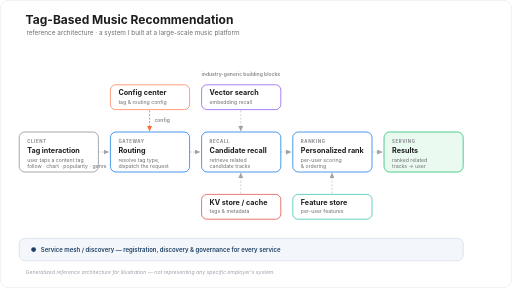
t = 0.00 s
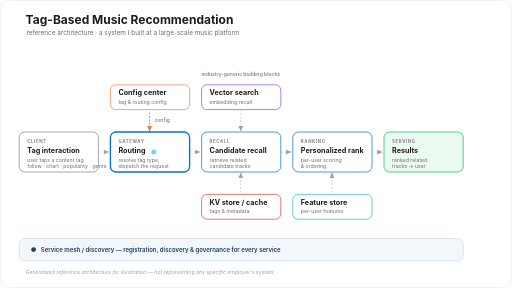
t = 0.75 s
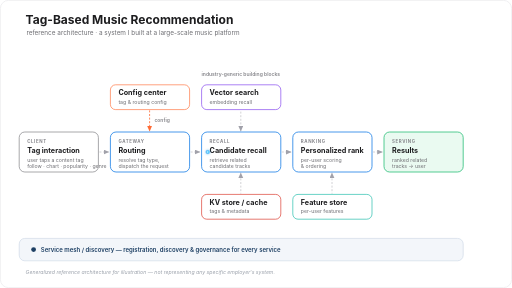
t = 1.50 s
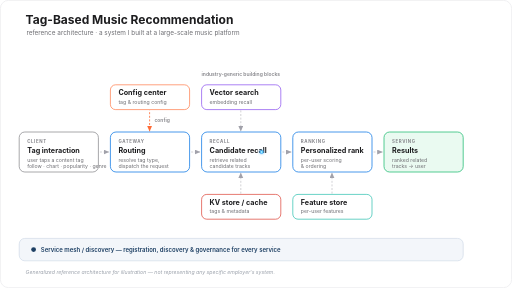
t = 2.25 s
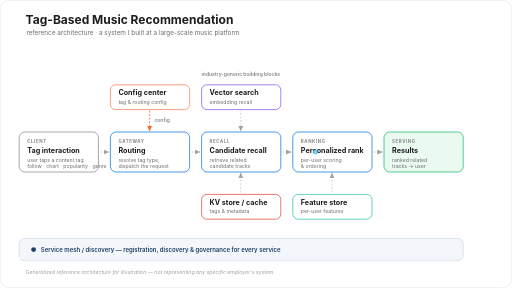
t = 3.00 s
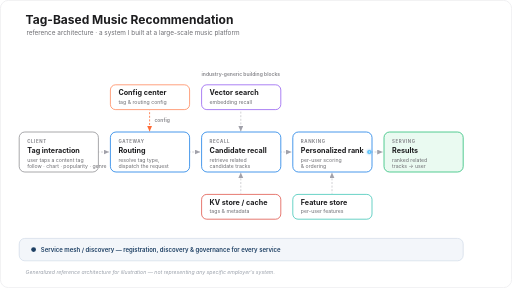
t = 3.75 s

The animated SVG that drew these frames (rendered in a browser with its animation timeline set to each time). Animation: 15 SMIL elements (animate=14,animateMotion=1); one cycle of 4.50 s, repeats indefinitely.

<svg xmlns="http://www.w3.org/2000/svg" viewBox="0 0 1280 720" role="img" aria-label="Animated tag-based music recommendation reference architecture">
  <defs>
    <style>
      .t{font-family:-apple-system,BlinkMacSystemFont,"Segoe UI","PingFang SC","Microsoft YaHei",sans-serif}
      .h1{font-size:30px;font-weight:700;fill:#1d1d1f}.sub{font-size:16px;fill:#6e6e73}
      .bt{font-size:18px;font-weight:700;fill:#1d1d1f}.bs{font-size:13px;fill:#6e6e73}
      .stage{font-size:11px;font-weight:700;letter-spacing:1.5px;fill:#86868b}
      .lab{font-size:12.5px;font-weight:600;fill:#86868b}.band{font-size:15px;font-weight:600;fill:#1d3f63}
      .disc{font-size:13px;font-style:italic;fill:#9aa0aa}
    </style>
    <marker id="ah" markerWidth="9" markerHeight="9" refX="6.5" refY="3" orient="auto"><path d="M0 0 L7 3 L0 6 Z" fill="#a1a1aa"/></marker>
    <marker id="ahd" markerWidth="9" markerHeight="9" refX="6.5" refY="3" orient="auto"><path d="M0 0 L7 3 L0 6 Z" fill="#ff6b35"/></marker>
    <radialGradient id="pkt" cx="50%" cy="50%" r="50%">
      <stop offset="0" stop-color="#ffffff"/><stop offset="0.35" stop-color="#5ad1ff"/><stop offset="1" stop-color="#0071e3" stop-opacity="0"/>
    </radialGradient>
    <filter id="glow" x="-300%" y="-300%" width="700%" height="700%"><feGaussianBlur stdDeviation="2.6" result="b"/><feMerge><feMergeNode in="b"/><feMergeNode in="SourceGraphic"/></feMerge></filter>
  </defs>

  <rect width="1280" height="720" fill="#ffffff"/>
  <rect x="1" y="1" width="1278" height="718" rx="20" fill="none" stroke="#ececef" stroke-width="2"/>
  <text x="64" y="60" class="t h1">Tag-Based Music Recommendation</text>
  <text x="66" y="88" class="t sub">reference architecture · a system I built at a large-scale music platform</text>
  <text x="602" y="190" class="t lab" text-anchor="middle">industry-generic building blocks</text>

  <!-- pipeline arrows (flowing dashes) -->
  <g fill="none" stroke="#c7c7cc" stroke-width="2" marker-end="url(#ah)" stroke-dasharray="5 4">
    <path d="M246 380 H272"><animate attributeName="stroke-dashoffset" values="18;0" dur="0.7s" repeatCount="indefinite"/></path>
    <path d="M474 380 H500"><animate attributeName="stroke-dashoffset" values="18;0" dur="0.7s" repeatCount="indefinite"/></path>
    <path d="M702 380 H728"><animate attributeName="stroke-dashoffset" values="18;0" dur="0.7s" repeatCount="indefinite"/></path>
    <path d="M930 380 H956"><animate attributeName="stroke-dashoffset" values="18;0" dur="0.7s" repeatCount="indefinite"/></path>
    <path d="M602 276 V328"><animate attributeName="stroke-dashoffset" values="18;0" dur="0.9s" repeatCount="indefinite"/></path>
    <path d="M602 484 V432"><animate attributeName="stroke-dashoffset" values="0;18" dur="0.9s" repeatCount="indefinite"/></path>
    <path d="M830 484 V432"><animate attributeName="stroke-dashoffset" values="0;18" dur="0.9s" repeatCount="indefinite"/></path>
  </g>
  <path d="M374 276 V328" fill="none" stroke="#ff6b35" stroke-width="2" stroke-dasharray="5 4" marker-end="url(#ahd)"><animate attributeName="stroke-dashoffset" values="18;0" dur="1s" repeatCount="indefinite"/></path>
  <text x="386" y="306" class="t lab" fill="#ff6b35">config</text>

  <!-- pipeline boxes (pulse as the request passes) -->
  <rect x="48" y="330" width="198" height="100" rx="14" fill="#fff" stroke="#86868b" stroke-width="1.8"><animate attributeName="stroke-width" dur="4.5s" repeatCount="indefinite" values="1.8;3.6;1.8;1.8" keyTimes="0;0.03;0.12;1"/></rect>
  <text x="68" y="358" class="t stage">CLIENT</text><text x="68" y="382" class="t bt">Tag interaction</text>
  <text x="68" y="404" class="t bs">user taps a content tag</text><text x="68" y="421" class="t bs" font-size="12" fill="#86868b">follow · chart · popularity · genre</text>

  <rect x="276" y="330" width="198" height="100" rx="14" fill="#fff" stroke="#0071e3" stroke-width="1.8"><animate attributeName="stroke-width" dur="4.5s" repeatCount="indefinite" values="1.8;1.8;3.8;1.8;1.8" keyTimes="0;0.105;0.155;0.215;1"/></rect>
  <text x="296" y="358" class="t stage" fill="#0071e3">GATEWAY</text><text x="296" y="382" class="t bt">Routing</text>
  <text x="296" y="404" class="t bs">resolve tag type,</text><text x="296" y="421" class="t bs">dispatch the request</text>

  <rect x="504" y="330" width="198" height="100" rx="14" fill="#fff" stroke="#0071e3" stroke-width="1.8"><animate attributeName="stroke-width" dur="4.5s" repeatCount="indefinite" values="1.8;1.8;3.8;1.8;1.8" keyTimes="0;0.39;0.437;0.50;1"/></rect>
  <text x="524" y="358" class="t stage" fill="#0071e3">RECALL</text><text x="524" y="382" class="t bt">Candidate recall</text>
  <text x="524" y="404" class="t bs">retrieve related</text><text x="524" y="421" class="t bs">candidate tracks</text>

  <rect x="732" y="330" width="198" height="100" rx="14" fill="#fff" stroke="#0071e3" stroke-width="1.8"><animate attributeName="stroke-width" dur="4.5s" repeatCount="indefinite" values="1.8;1.8;3.8;1.8;1.8" keyTimes="0;0.67;0.719;0.78;1"/></rect>
  <text x="752" y="358" class="t stage" fill="#0071e3">RANKING</text><text x="752" y="382" class="t bt">Personalized rank</text>
  <text x="752" y="404" class="t bs">per-user scoring</text><text x="752" y="421" class="t bs">&amp; ordering</text>

  <rect x="960" y="330" width="198" height="100" rx="14" fill="#eafaf1" stroke="#15b86c" stroke-width="1.8"><animate attributeName="stroke-width" dur="4.5s" repeatCount="indefinite" values="1.8;1.8;3.8;1.8" keyTimes="0;0.90;0.97;1"/></rect>
  <text x="980" y="358" class="t stage" fill="#15803d">SERVING</text><text x="980" y="382" class="t bt">Results</text>
  <text x="980" y="404" class="t bs">ranked related</text><text x="980" y="421" class="t bs">tracks → user</text>

  <!-- supporting blocks -->
  <rect x="276" y="212" width="198" height="62" rx="13" fill="#fff" stroke="#ff6b35" stroke-width="1.6"/><text x="296" y="238" class="t bt" font-size="16">Config center</text><text x="296" y="259" class="t bs">tag &amp; routing config</text>
  <rect x="504" y="212" width="198" height="62" rx="13" fill="#fff" stroke="#7c3aed" stroke-width="1.6"/><text x="524" y="238" class="t bt" font-size="16">Vector search</text><text x="524" y="259" class="t bs">embedding recall</text>
  <rect x="504" y="486" width="198" height="62" rx="13" fill="#fff" stroke="#d82c20" stroke-width="1.6"/><text x="524" y="512" class="t bt" font-size="16">KV store / cache</text><text x="524" y="533" class="t bs">tags &amp; metadata</text>
  <rect x="732" y="486" width="198" height="62" rx="13" fill="#fff" stroke="#14b8a6" stroke-width="1.6"/><text x="752" y="512" class="t bt" font-size="16">Feature store</text><text x="752" y="533" class="t bs">per-user features</text>

  <!-- foundation -->
  <rect x="48" y="596" width="1110" height="56" rx="14" fill="#f3f6fa" stroke="#cdd8e6" stroke-width="1.6"/>
  <circle cx="84" cy="624" r="6" fill="#1d3f63"/>
  <text x="102" y="629" class="t band">Service mesh / discovery — registration, discovery &amp; governance for every service</text>
  <text x="64" y="686" class="t disc">Generalized reference architecture for illustration — not representing any specific employer's system.</text>

  <!-- the request packet, flowing through the pipeline -->
  <circle r="6.5" fill="url(#pkt)" filter="url(#glow)">
    <animateMotion dur="4.5s" repeatCount="indefinite" path="M250 380 L1058 380"/>
    <animate attributeName="opacity" dur="4.5s" repeatCount="indefinite" values="0;1;1;1;0" keyTimes="0;0.05;0.5;0.93;1"/>
  </circle>
</svg>
